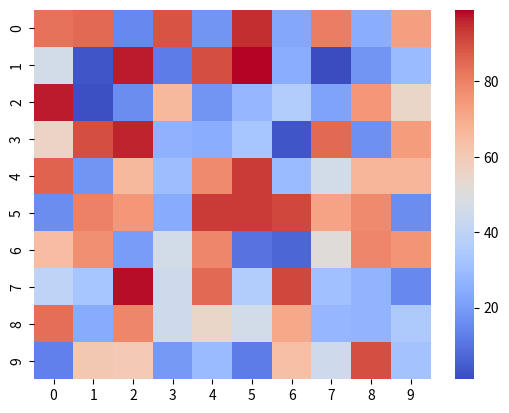

This figure's Python source:
import matplotlib.pyplot as plt
import seaborn as sns 
import numpy as np

data = np.random.randint(1, 100, (10, 10))
sns.heatmap(data, cmap='coolwarm', center=50)

plt.show()